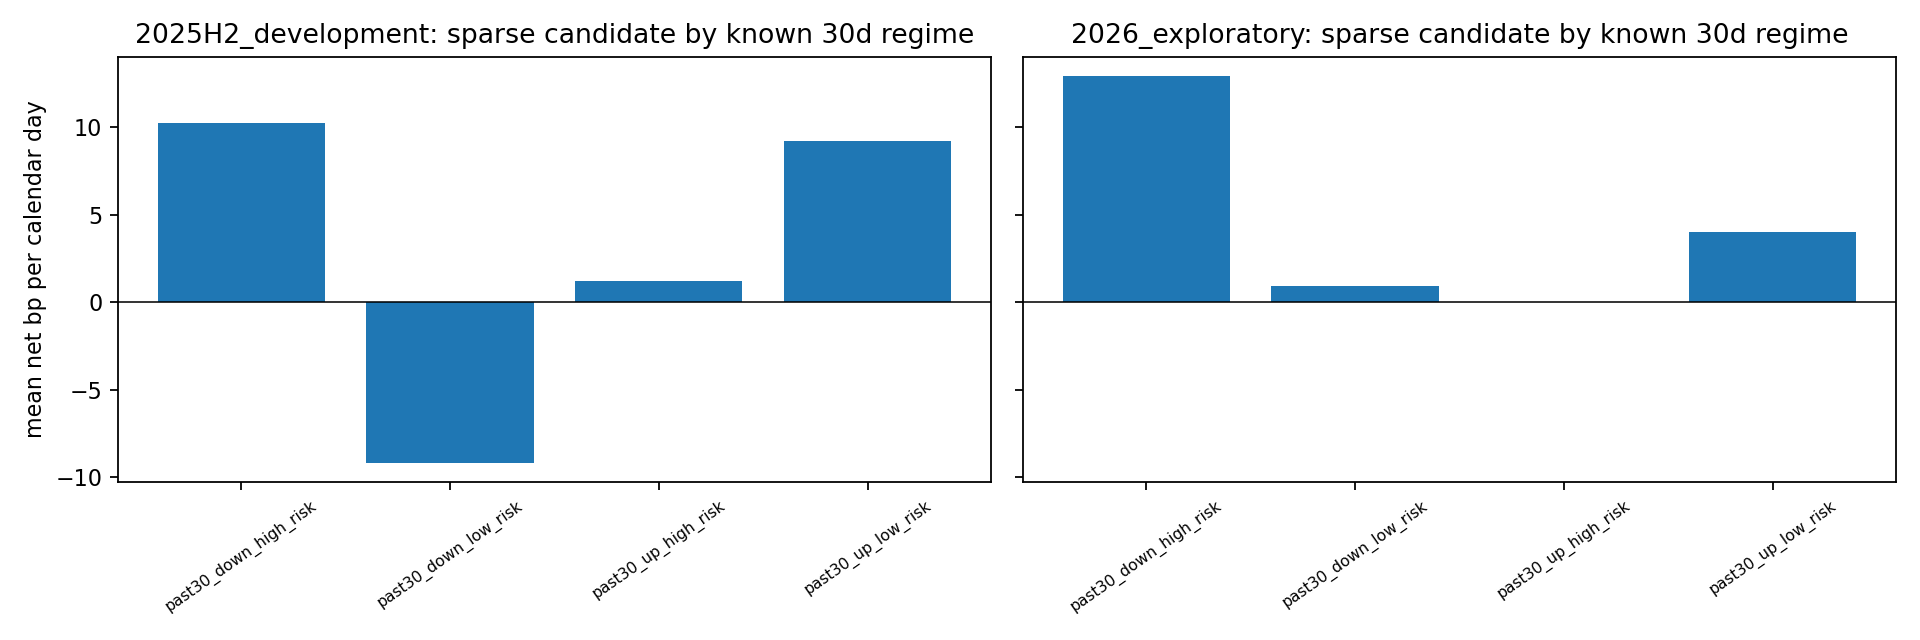

The table this chart was drawn from, first rows:
phase, strategy, past_market_regime, days, active_fraction, mean_net_bp, market_component, residual_component
2025H2_development, market_base, past30_down_high_risk, 74, 0.6081, 3.668, 0.04219, 8.023096076392733e-18
2025H2_development, market_base, past30_down_low_risk, 22, 0.2273, -6.838, -0.01307, 7.154014295742599e-05
2025H2_development, market_base, past30_up_high_risk, 27, 0.3704, -46.32, -0.1202, -1.9949319973733282e-17
2025H2_development, market_base, past30_up_low_risk, 61, 0.2623, 4.78, 0.03644, 1.5178830414797062e-18
2025H2_development, market_past_momentum, past30_down_high_risk, 74, 0.5, -47.39, -0.3305, -4.5536491244391186e-17
2025H2_development, market_past_momentum, past30_down_low_risk, 22, 0.3182, -9.16, -0.0153, 1.214306433183765e-17
2025H2_development, market_past_momentum, past30_up_high_risk, 27, 0.5926, -22.79, -0.05248, -1.5449880957918438e-17
2025H2_development, market_past_momentum, past30_up_low_risk, 61, 0.3607, 19.82, 0.1326, 1.0408340855860843e-17
2025H2_development, market_risk_gate, past30_down_high_risk, 74, 0.5811, 11.7, 0.1016, 1.1492543028346347e-17
2025H2_development, market_risk_gate, past30_down_low_risk, 22, 0.1818, -6.526, -0.01239, 7.12623580010124e-05
2025H2_development, market_risk_gate, past30_up_high_risk, 27, 0.3333, -54.81, -0.144, -1.6479873021779667e-17
2025H2_development, market_risk_gate, past30_up_low_risk, 61, 0.2295, 3.148, 0.02648, 2.168404344971009e-19
2025H2_development, pair_base, past30_down_high_risk, 74, 0.3243, 4.438, 2.2562720245211028e-20, 0.04407
2025H2_development, pair_base, past30_down_low_risk, 22, 0.2273, -20.64, 3.2338036411412756e-19, -0.04414
2025H2_development, pair_base, past30_up_high_risk, 27, 0.4815, -18.7, 9.585341380359523e-18, -0.04325
2025H2_development, pair_base, past30_up_low_risk, 61, 0.2951, 8.152, 5.4106622438929335e-19, 0.05826
2025H2_development, pair_full_x2_direct, past30_down_high_risk, 74, 0.4324, 6.108, 2.0715974407622686e-18, 0.06145
2025H2_development, pair_full_x2_direct, past30_down_low_risk, 22, 0.5909, -17.43, -5.389970191422278e-19, -0.03162
2025H2_development, pair_full_x2_direct, past30_up_high_risk, 27, 0.5185, -31.05, -1.849406011686327e-18, -0.07762
2025H2_development, pair_full_x2_direct, past30_up_low_risk, 61, 0.459, 23.68, 1.2032509918632578e-17, 0.1631
2025H2_development, pair_full_x2_own, past30_down_high_risk, 74, 0.4324, 10.71, 9.432070537502346e-18, 0.09594
2025H2_development, pair_full_x2_own, past30_down_low_risk, 22, 0.8636, 9.621, 4.589912825005586e-18, 0.0284
2025H2_development, pair_full_x2_own, past30_up_high_risk, 27, 0.4074, -18.67, -1.8978230751301793e-18, -0.04356
2025H2_development, pair_full_x2_own, past30_up_low_risk, 61, 0.5574, -1.384, -2.4080468116568106e-17, 0.00677
2025H2_development, pair_full_x2_own_sparse_posthoc, past30_down_high_risk, 74, 0.2973, 10.25, 8.8762822804662e-18, 0.08516
2025H2_development, pair_full_x2_own_sparse_posthoc, past30_down_low_risk, 22, 0.5455, -9.171, 1.2777831724929303e-18, -0.01681
2025H2_development, pair_full_x2_own_sparse_posthoc, past30_up_high_risk, 27, 0.1852, 1.225, -1.849406011686327e-18, 0.006144
2025H2_development, pair_full_x2_own_sparse_posthoc, past30_up_low_risk, 61, 0.3279, 9.246, -3.3403480365720603e-18, 0.06596
2025H2_development, pair_full_x2_sparse_posthoc, past30_down_high_risk, 74, 0.3649, 6.338, 7.283202504300558e-18, 0.05875
2025H2_development, pair_full_x2_sparse_posthoc, past30_down_low_risk, 22, 0.2727, 5.409, 4.950453894389077e-19, 0.01576
2025H2_development, pair_full_x2_sparse_posthoc, past30_up_high_risk, 27, 0.3333, -23.06, -1.849406011686327e-18, -0.0582
2025H2_development, pair_full_x2_sparse_posthoc, past30_up_low_risk, 61, 0.3115, 18.03, 8.48972734224959e-18, 0.1199
2025H2_development, pair_k48_distance, past30_down_high_risk, 74, 0.2838, -7.479, 9.033774577724987e-18, -0.0476
2025H2_development, pair_k48_distance, past30_down_low_risk, 22, 0.1818, -21.51, 1.4370831777078639e-18, -0.04567
2025H2_development, pair_k48_distance, past30_up_high_risk, 27, 0.4444, -7.852, 7.287151045495397e-18, -0.01586
2025H2_development, pair_k48_distance, past30_up_low_risk, 61, 0.3279, -2.649, 1.2843198956264276e-17, -0.008421
2025H2_development, pair_momentum_own_sparse_same_entry, past30_down_high_risk, 74, 0.2973, -23.89, 1.1011412778681163e-18, -0.1605
2025H2_development, pair_momentum_own_sparse_same_entry, past30_down_low_risk, 22, 0.5455, -1.353, -5.14534945208465e-18, 0.006289
2025H2_development, pair_momentum_own_sparse_same_entry, past30_up_high_risk, 27, 0.1852, 29.54, 7.436733602271869e-19, 0.08311
2025H2_development, pair_momentum_own_sparse_same_entry, past30_up_low_risk, 61, 0.3279, 4.814, -4.4943528421157726e-20, 0.0454
2025H2_development, pair_momentum_same_entry, past30_down_high_risk, 74, 0.4324, -30.59, -1.9632833534338745e-18, -0.201
2025H2_development, pair_momentum_same_entry, past30_down_low_risk, 22, 0.5909, -0.3354, -5.665371800956777e-18, 0.008923
2025H2_development, pair_momentum_same_entry, past30_up_high_risk, 27, 0.5185, 38.61, 6.319744274493478e-18, 0.113
2025H2_development, pair_momentum_same_entry, past30_up_low_risk, 61, 0.459, 4.438, 5.35041317636741e-18, 0.04945
2025H2_development, pair_momentum_sparse_same_entry, past30_down_high_risk, 74, 0.3649, -30.73, 4.856553863776896e-19, -0.2064
2025H2_development, pair_momentum_sparse_same_entry, past30_down_low_risk, 22, 0.2727, -2.8, -3.893797107856898e-18, -0.00137
2025H2_development, pair_momentum_sparse_same_entry, past30_up_high_risk, 27, 0.3333, 44.55, 5.727883061928981e-18, 0.1259
2025H2_development, pair_momentum_sparse_same_entry, past30_up_low_risk, 61, 0.3115, -1.445, 4.574058638896557e-19, 0.006834
2025H2_development, pair_past_momentum, past30_down_high_risk, 74, 0.3514, -16.86, -1.4933780863549952e-18, -0.1146
2025H2_development, pair_past_momentum, past30_down_low_risk, 22, 0.1818, -6.388, 0.0, -0.01205
2025H2_development, pair_past_momentum, past30_up_high_risk, 27, 0.6296, -9.108, 3.929689625182161e-19, -0.01883
2025H2_development, pair_past_momentum, past30_up_low_risk, 61, 0.2951, -22.8, 1.787042887701395e-18, -0.1293
2025H2_development, pair_reverse_full, past30_down_high_risk, 74, 0.4324, -10.49, -2.0715974407622686e-18, -0.06145
2025H2_development, pair_reverse_full, past30_down_low_risk, 22, 0.5909, 11.31, 5.389970191422278e-19, 0.03162
2025H2_development, pair_reverse_full, past30_up_high_risk, 27, 0.5185, 26.44, 1.849406011686327e-18, 0.07762
2025H2_development, pair_reverse_full, past30_up_low_risk, 61, 0.459, -29.76, -1.2032509918632578e-17, -0.1631
2025H2_development, pair_reverse_own_sparse, past30_down_high_risk, 74, 0.2973, -12.76, -8.8762822804662e-18, -0.08516
2025H2_development, pair_reverse_own_sparse, past30_down_low_risk, 22, 0.5455, 6.098, -1.2777831724929303e-18, 0.01681
2025H2_development, pair_reverse_own_sparse, past30_up_high_risk, 27, 0.1852, -3.31, 1.849406011686327e-18, -0.006144
2025H2_development, pair_reverse_own_sparse, past30_up_low_risk, 61, 0.3279, -12.38, 3.3403480365720603e-18, -0.06596
... 68 more rows
